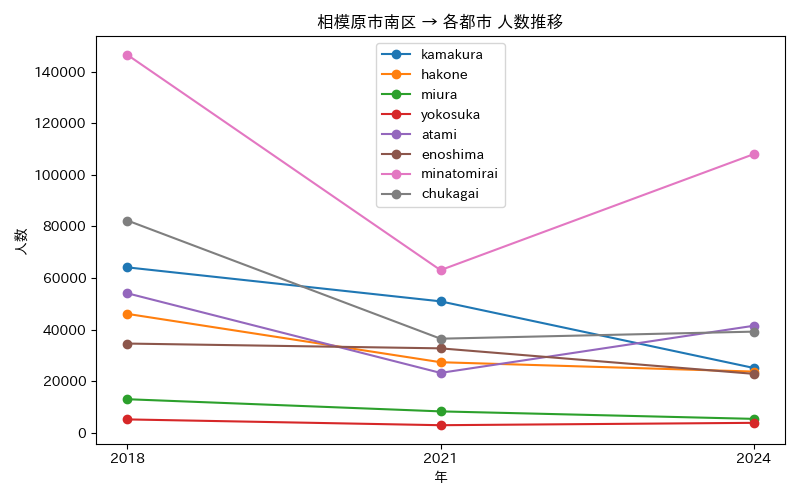

The data file committed next to this chart (first rows):
年, atami, chukagai, enoshima, hakone, kamakura, minatomirai, miura, yokosuka
2018, 54115, 82316, 34626, 46126, 64155, 146519, 13053, 5227
2021, 23256, 36510, 32768, 27394, 50988, 63078, 8339, 2981
2024, 41517, 39244, 22890, 23766, 25172, 108027, 5439, 3900
